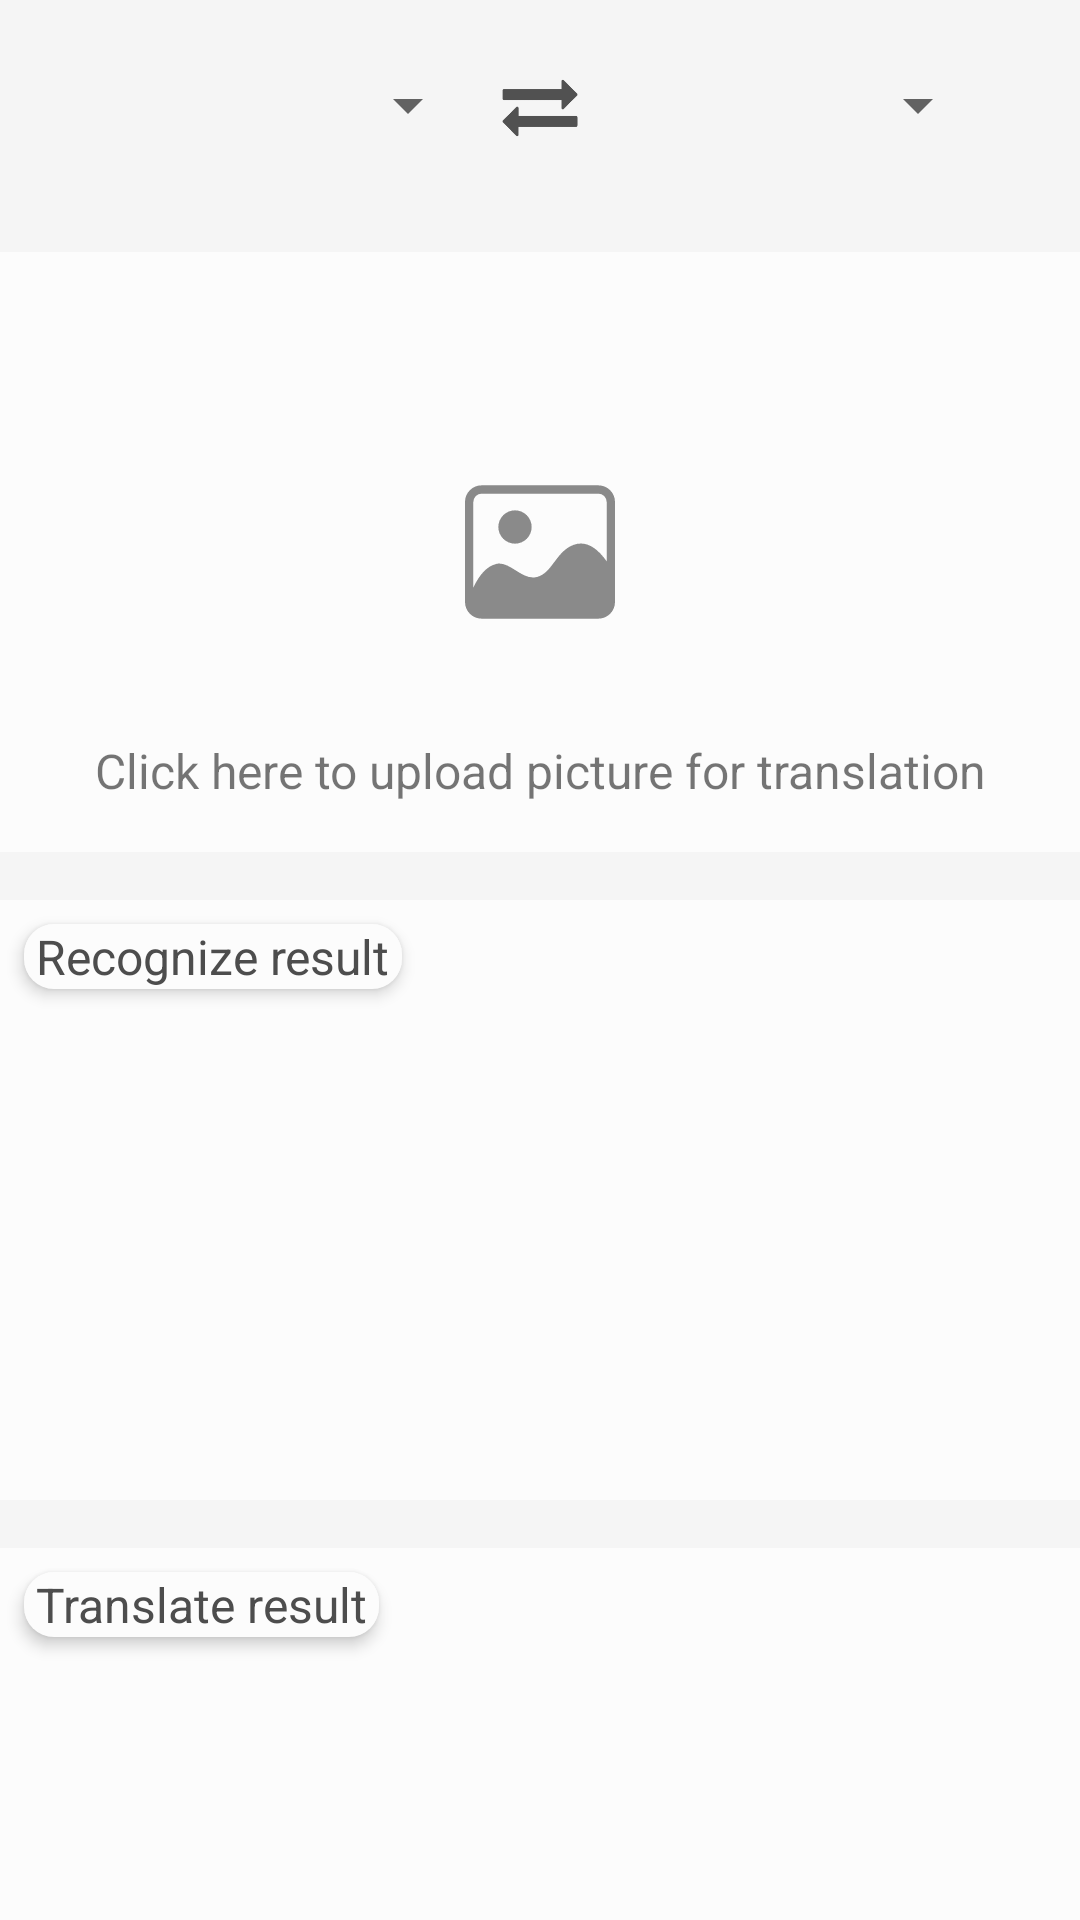

Produce the Android XML layout that renders to this screen, including the resource entries it uses.
<!-- AndroidManifest.xml: application theme AppTheme -->
<!-- res/layout/fragment_picture.xml -->
<?xml version="1.0" encoding="utf-8"?>
<android.support.constraint.ConstraintLayout xmlns:android="http://schemas.android.com/apk/res/android"
    xmlns:app="http://schemas.android.com/apk/res-auto"
    xmlns:tools="http://schemas.android.com/tools"
    android:layout_width="match_parent"
    android:layout_height="match_parent"
    android:background="@color/gray_light_up"
    tools:context=".PictureFragment">

    <Spinner
        android:id="@+id/spinner_pic_source"
        android:layout_width="130dp"
        android:layout_height="50dp"
        android:layout_marginStart="30dp"
        android:layout_marginTop="10dp"
        android:layout_marginBottom="8dp"
        android:popupBackground="@drawable/shape_image_view"
        app:layout_constraintBottom_toBottomOf="parent"
        app:layout_constraintStart_toStartOf="parent"
        app:layout_constraintTop_toTopOf="parent"
        app:layout_constraintVertical_bias="0.0" />

    <Spinner
        android:id="@+id/spinner_pic_dest"
        android:layout_width="130dp"
        android:layout_height="50dp"
        android:layout_marginTop="10dp"
        android:layout_marginEnd="30dp"
        android:layout_marginBottom="8dp"
        android:popupBackground="@drawable/shape_image_view"
        app:layout_constraintBottom_toBottomOf="parent"
        app:layout_constraintEnd_toEndOf="parent"
        app:layout_constraintTop_toTopOf="parent"
        app:layout_constraintVertical_bias="0.0" />

    <ImageView
        android:foreground="?android:attr/selectableItemBackground"
        android:id="@+id/img_pic_switch"
        android:layout_width="32dp"
        android:layout_height="32dp"
        android:layout_marginStart="8dp"
        android:layout_marginTop="20dp"
        android:layout_marginEnd="8dp"
        android:src="@mipmap/switch_icon"
        app:layout_constraintEnd_toStartOf="@+id/spinner_pic_dest"
        app:layout_constraintStart_toEndOf="@+id/spinner_pic_source"
        app:layout_constraintTop_toTopOf="parent" />

    <ImageView
        android:id="@+id/im_pic_upload"
        android:layout_width="0dp"
        android:layout_height="200dp"
        android:layout_marginTop="24dp"
        android:background="@drawable/shape_rectangle"
        android:contentDescription="@string/content_description_picture_translate"
        android:scaleType="centerInside"
        app:layout_constraintEnd_toEndOf="parent"
        app:layout_constraintHorizontal_bias="1.0"
        app:layout_constraintStart_toStartOf="parent"
        app:layout_constraintTop_toBottomOf="@+id/spinner_pic_source"
        app:srcCompat="@mipmap/default_pic" />

    <TextView
        android:id="@+id/tv_pic_upload"
        android:layout_width="wrap_content"
        android:layout_height="wrap_content"
        android:layout_marginStart="8dp"
        android:layout_marginTop="150dp"
        android:layout_marginEnd="8dp"
        android:layout_marginBottom="8dp"
        android:text="@string/textView_uploadPic"
        android:textSize="16sp"
        app:layout_constraintBottom_toBottomOf="@+id/im_pic_upload"
        app:layout_constraintEnd_toEndOf="@+id/im_pic_upload"
        app:layout_constraintStart_toStartOf="@+id/im_pic_upload"
        app:layout_constraintTop_toTopOf="@+id/im_pic_upload"
        app:layout_constraintVertical_bias="0.585" />

    <com.tsitsing.translation.animation.PPTVLoading
        android:id="@+id/PPTVLoading"
        android:layout_width="60dp"
        android:layout_height="60dp"
        android:layout_marginStart="8dp"
        android:layout_marginTop="80dp"
        android:layout_marginEnd="8dp"
        android:layout_marginBottom="8dp"
        android:visibility="invisible"
        app:layout_constraintBottom_toBottomOf="@+id/im_pic_upload"
        app:layout_constraintEnd_toEndOf="parent"
        app:layout_constraintStart_toStartOf="parent"
        app:layout_constraintTop_toTopOf="@+id/im_pic_upload" />

    <TextView
        android:id="@+id/edit_OCR_result"
        android:layout_width="0dp"
        android:layout_height="200dp"
        android:layout_marginTop="16dp"
        android:background="@drawable/shape_rectangle"
        android:ems="10"
        android:lineSpacingMultiplier="1.2"
        android:paddingStart="8dp"
        android:paddingTop="34dp"
        android:paddingEnd="8dp"
        android:paddingBottom="8dp"
        android:scrollbars="vertical"
        android:textIsSelectable="true"
        android:textSize="18sp"
        app:layout_constraintEnd_toEndOf="parent"
        app:layout_constraintHorizontal_bias="1.0"
        app:layout_constraintStart_toStartOf="parent"
        app:layout_constraintTop_toBottomOf="@+id/im_pic_upload" />

    <TextView
        android:id="@+id/edit_translate_result"
        android:layout_width="0dp"
        android:layout_height="0dp"
        android:layout_marginTop="16dp"
        android:background="@drawable/shape_rectangle"
        android:lineSpacingMultiplier="1.2"
        android:paddingStart="8dp"
        android:paddingTop="34dp"
        android:paddingEnd="8dp"
        android:paddingBottom="8dp"
        android:scrollbars="vertical"
        android:textIsSelectable="true"
        android:textSize="18sp"
        app:layout_constraintBottom_toBottomOf="parent"
        app:layout_constraintEnd_toEndOf="parent"
        app:layout_constraintHorizontal_bias="0.0"
        app:layout_constraintStart_toStartOf="parent"
        app:layout_constraintTop_toBottomOf="@+id/edit_OCR_result"
        app:layout_constraintVertical_bias="0.0" />

    <TextView
        android:id="@+id/textView22"
        android:layout_width="wrap_content"
        android:layout_height="wrap_content"
        android:layout_marginStart="8dp"
        android:layout_marginTop="8dp"
        android:background="@drawable/shape_image_view"
        android:elevation="3dp"
        android:paddingStart="4dp"
        android:paddingEnd="4dp"
        android:text="@string/recognize_result"
        android:textColor="@color/class3text"
        android:textSize="16dp"
        app:layout_constraintBottom_toBottomOf="@+id/edit_OCR_result"
        app:layout_constraintStart_toStartOf="parent"
        app:layout_constraintTop_toTopOf="@+id/edit_OCR_result"
        app:layout_constraintVertical_bias="0.0" />

    <TextView
        android:id="@+id/textView23"
        android:layout_width="wrap_content"
        android:layout_height="wrap_content"
        android:layout_marginStart="8dp"
        android:layout_marginTop="8dp"
        android:layout_marginBottom="8dp"
        android:background="@drawable/shape_image_view"
        android:elevation="3dp"
        android:paddingStart="4dp"
        android:paddingEnd="4dp"
        android:text="@string/translate_result"
        android:textColor="@color/class3text"
        android:textSize="16dp"
        app:layout_constraintBottom_toBottomOf="@+id/edit_translate_result"
        app:layout_constraintStart_toStartOf="@+id/edit_translate_result"
        app:layout_constraintTop_toTopOf="@+id/edit_translate_result"
        app:layout_constraintVertical_bias="0.0" />
</android.support.constraint.ConstraintLayout>
<!-- resources referenced by this layout -->
<resources>
  <color name="class3text">#4D4D4D</color>
  <color name="gray_light_up">#F5F5F5</color>
  <!-- drawable shape_image_view (drawable) -->
  <?xml version="1.0" encoding="utf-8"?>
  <shape xmlns:android="http://schemas.android.com/apk/res/android">
      <corners android:radius="10dp"/>
      <solid android:color="@color/white_soft"/>
  </shape>
  <!-- drawable shape_rectangle (drawable) -->
  <?xml version="1.0" encoding="utf-8"?>
  <shape xmlns:android="http://schemas.android.com/apk/res/android">
      <solid android:color="@color/white_soft"/>
  </shape>
  <!-- mipmap default_pic: png bitmap (mipmap-xxhdpi, 5151 bytes) -->
  <!-- mipmap switch_icon: png bitmap (mipmap-xxhdpi, 2264 bytes) -->
  <string name="content_description_picture_translate">the picture was translated</string>
  <string name="recognize_result">Recognize result</string>
  <string name="textView_uploadPic">Click here to upload picture for translation</string>
  <string name="translate_result">Translate result</string>
  <style name="AppTheme" parent="Theme.AppCompat.Light.NoActionBar">
          
          <item name="colorPrimary">@color/colorPrimary</item>
          <item name="colorPrimaryDark">@color/colorPrimaryDark</item>
          <item name="colorAccent">@color/colorAccent</item>
      </style>
  <color name="white_soft">#fcfcfc</color>
  <color name="colorPrimary">#475164</color>
  <color name="colorPrimaryDark">#475164</color>
  <color name="colorAccent">#475164</color>
</resources>
